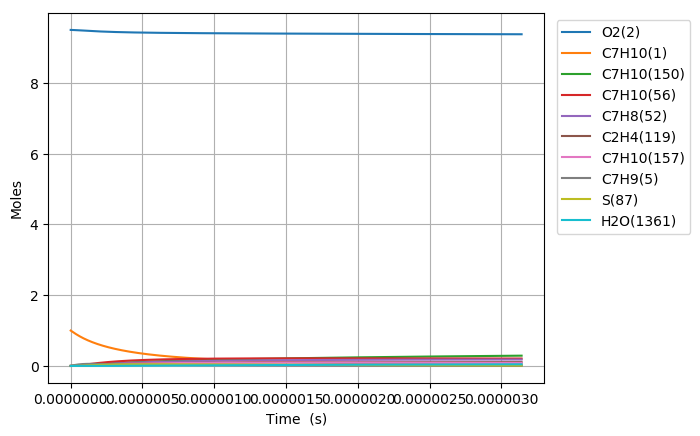

Source data for this figure (header and first rows):
Time (s), Volume (m^3), N2, Ar, He, Ne, C7H10(1), O2(2), C7H10(21), C7H9(5), C7H11(22), S(68), C7H9O2(58), C7H10(18), C7H10(157), C7H9O2(57), S(82), S(87), C7H8(52), C7H10(150), C7H10(56), S(211), S(207), C7H8(271)
0.0, 0.2632, 76.95, 0.0, 0.0, 0.0, 1.0, 9.5, 0.0, 0.0, 0.0, 0.0, 0.0, 0.0, 0.0, 0.0, 0.0, 0.0, 0.0, 0.0, 0.0, 0.0, 0.0, 0.0
4.1168281795403725e-22, 0.2632, 76.95, 0.0, 0.0, 0.0, 1, 9.5, 4.3531163629686869e-17, 4.2711229992114801e-16, 4.2711105442038623e-16, 6.7728231901660618e-28, 6.7728112255515718e-28, 2.6600050398876605e-16, 8.3101393394809942e-26, 4.1268810164146965e-28, 1.2210257739068222e-40, 2.7236809465594441e-45, 7.8829166989590194e-32, 1.251797587548029e-25, 2.1575897943508835e-30, 1.4879721184865583e-40, 2.3732426946488683e-45, 6.8630507340157628e-48
1.1527118902713044e-21, 0.2632, 76.95, 0.0, 0.0, 0.0, 1, 9.5, 1.2188725816312293e-16, 1.1959144397756794e-15, 1.1959109523748807e-15, 4.0907852068153386e-27, 4.090759484241523e-27, 7.4480141045957709e-16, 5.0193241570597176e-25, 2.4926361328508128e-27, 1.449582983295862e-39, 3.2335566460856112e-44, 4.7612816861663936e-31, 7.5608574227845731e-25, 1.3031842357847183e-29, 1.7664535384288649e-39, 2.8175134847244424e-44, 8.1478138313993461e-47
2.6347700349058385e-21, 0.2632, 76.95, 0.0, 0.0, 0.0, 1, 9.5, 2.7859944722999395e-16, 2.7335187194706027e-15, 2.7335107482750641e-15, 1.9695369836328462e-26, 1.9695057606523939e-26, 1.7024032205653285e-15, 2.4165885139408721e-24, 1.2000969979778986e-26, 1.4231693156490481e-38, 3.1747262410086921e-43, 2.2923521760499928e-30, 3.6402273755813873e-24, 6.2742711219241373e-29, 1.7341727398614774e-38, 2.7662509335585022e-43, 7.9995719354938296e-46
5.598886324174907e-21, 0.2632, 76.95, 0.0, 0.0, 0.0, 1, 9.5, 5.9202382536373144e-16, 5.8087272788038925e-15, 5.8087103400402126e-15, 8.6014854508139707e-26, 8.6011835763126529e-26, 3.6176068294333484e-15, 1.0553876899345454e-23, 5.2411388743598868e-26, 1.258706253072809e-37, 2.8080098652577e-42, 1.0011304207602592e-29, 1.5897829268774405e-23, 2.7401390387757839e-28, 1.5336039256575747e-37, 2.4467167106949073e-42, 7.0755307845834897e-45
1.1527118902713042e-20, 0.2632, 76.95, 0.0, 0.0, 0.0, 1, 9.5, 1.2188725816311882e-15, 1.1959144397244245e-14, 1.1959109523429626e-14, 3.5909508547988081e-25, 3.5906865089416393e-25, 7.4480140017954586e-15, 4.4060358221769586e-23, 2.1880723000649758e-25, 1.0578992119672637e-36, 2.3603016694134538e-41, 4.1795224337202292e-29, 6.6370307254026461e-23, 1.1439541089199853e-27, 1.2886623989415358e-36, 2.0566112847574162e-41, 5.947409957000721e-44
2.3383584059789314e-20, 0.2632, 76.95, 0.0, 0.0, 0.0, 1, 9.5, 2.4725700941660279e-15, 2.4259978633220131e-14, 2.4259907889644938e-14, 1.4670205937516696e-24, 1.4667995759994682e-24, 1.5108828165023972e-14, 1.8000093744008456e-22, 8.9389892311657754e-25, 8.6713421610666228e-36, 1.9351179860430037e-40, 1.7074712886038731e-28, 2.7114435756013389e-22, 4.673425797776047e-27, 1.055828457646169e-35, 1.6861316670346404e-40, 4.8760460098724649e-43
4.709651437394186e-20, 0.2632, 76.95, 0.0, 0.0, 0.0, 1, 9.5, 4.9799651192354151e-15, 4.8861647101553238e-14, 4.8861504619821475e-14, 5.9299317941351469e-24, 5.9281248455453105e-24, 3.0430455765498287e-14, 7.2759254910663788e-22, 3.6132823168199446e-24, 7.0191137071417244e-35, 1.5671087483109488e-39, 6.901871949467612e-28, 1.0960088158358798e-21, 1.8890734289519882e-26, 8.5391398800335717e-35, 1.3654690592008598e-39, 3.9487484784174853e-42
9.452237500224695e-20, 0.2632, 76.95, 0.0, 0.0, 0.0, 1, 9.5, 9.9947551693730173e-15, 9.8064984023749585e-14, 9.8064698071158208e-14, 2.3843994918475399e-23, 2.3829385594460837e-23, 6.1073708062516949e-14, 2.9256174808479217e-21, 1.4528848855329765e-23, 5.6445066735778783e-34, 1.2613454725441256e-38, 2.7752123551520232e-27, 4.407003005610481e-21, 7.5958811720710872e-26, 6.8550292345138968e-34, 1.0990417230177171e-38, 3.1782963081285604e-41
1.8937409625885714e-19, 0.2632, 76.95, 0.0, 0.0, 0.0, 1, 9.5, 2.0024335269643536e-14, 1.9647165781030161e-13, 1.9647108493776634e-13, 9.5625083967163676e-23, 9.5507641950947252e-23, 1.2236020104084159e-13, 1.1733033341871585e-20, 5.826717870615038e-23, 4.5212189277367641e-33, 1.0121503176248315e-37, 1.1129842786672749e-26, 1.7674051218604794e-20, 3.0462880830656336e-25, 5.47203882525778e-33, 8.8190122532236164e-38, 2.5503826241114123e-40
3.7907753877207753e-19, 0.2632, 76.95, 0.0, 0.0, 0.0, 1, 9.5, 4.0083495470165833e-14, 3.9328500515235201e-13, 3.9328385852672151e-13, 3.829991125103685e-22, 3.8205811296674575e-22, 2.449331405346971e-13, 4.6993322365358629e-20, 2.3337260765852236e-22, 3.6094975130027432e-32, 8.1095194831977362e-37, 4.4577424085998701e-26, 7.0788376902807587e-20, 1.2201041678341275e-24, 4.3390049080101579e-32, 7.0657726783528583e-37, 2.0434096423856133e-39
7.584844237985182e-19, 0.2632, 76.95, 0.0, 0.0, 0.0, 1, 9.5, 8.0201815871135421e-14, 7.8691169891469955e-13, 7.8690940512758718e-13, 1.5329945653477248e-21, 1.5254736607304225e-21, 4.9007883367169059e-13, 1.8809567610842581e-19, 9.3409839981690977e-22, 2.8692245579350892e-31, 6.4925467362168619e-36, 1.784258683645772e-25, 2.8333786469973816e-19, 4.8835963480199685e-24, 3.4034644764427586e-31, 5.6566439674664026e-36, 1.6359701917528162e-38
1.5172981938513996e-18, 0.2632, 76.95, 0.0, 0.0, 0.0, 1, 9.5, 1.6043845667277465e-13, 1.5741650827719038e-12, 1.5741604960211394e-12, 6.1339750057868971e-21, 6.0740418502890809e-21, 9.8036947654646373e-13, 7.5262705830371212e-19, 3.7376085792528344e-21, 2.2640014639124705e-30, 5.1960109412211159e-35, 7.1393588312037042e-25, 1.1337195411762167e-18, 1.9540746518754466e-23, 2.6175436940178378e-30, 4.5266014910981128e-35, 1.3092733538237671e-37
3.0349257339571623e-18, 0.2632, 76.95, 0.0, 0.0, 0.0, 1, 9.5, 3.2091173827485335e-13, 3.1486718359698774e-12, 3.1486626685755281e-12, 2.453989364010614e-20, 2.4064606082539145e-20, 1.9609477887283995e-12, 3.0109930969628081e-18, 1.4952854184871672e-20, 1.7619858525017814e-29, 4.1575987409430171e-34, 2.8562084132677274e-24, 4.5356085390585207e-18, 7.8175709831253536e-23, 1.942337662596156e-29, 3.6212764382200083e-34, 1.0476176005527802e-36
6.0701808141686886e-18, 0.2632, 76.95, 0.0, 0.0, 0.0, 1, 9.5, 6.4185830147421173e-13, 6.2976852854873424e-12, 6.2976669767534444e-12, 9.8167558841869939e-20, 9.4432268462480468e-20, 3.9220925190557013e-12, 1.2044910875349097e-17, 5.9816173332557252e-20, 1.3364136649625866e-28, 3.3263956592308675e-33, 1.1425763442986662e-23, 1.8143847846542976e-17, 3.1272828622122096e-22, 1.3558452415025852e-28, 2.8961887290236013e-33, 8.3817364766474292e-36
1.2140690974591741e-17, 0.2632, 76.95, 0.0, 0.0, 0.0, 1, 9.5, 1.2837514278537318e-12, 1.2595711965892904e-11, 1.2595675445385859e-11, 3.9268617638931525e-19, 3.6382973917394065e-19, 7.844334405433491e-12, 4.8181270076957831e-17, 2.3927353920370314e-19, 9.6802903410930391e-28, 2.6612442211804998e-32, 4.5704913117436205e-23, 7.257784157738368e-17, 1.2509640217696224e-21, 8.6251687360559459e-28, 2.3152908557208051e-32, 6.7057073351191143e-35
2.4281711295437843e-17, 0.2632, 76.95, 0.0, 0.0, 0.0, 1, 9.5, 2.5675376805359867e-12, 2.5191764514639219e-11, 2.5191691791757219e-11, 1.5707763639823616e-18, 1.3548252832566795e-18, 1.5688627896013318e-11, 1.9272632992159578e-16, 9.5710651046347551e-19, 6.5039390343781467e-27, 2.1290480893888437e-31, 1.8282336885677636e-22, 2.9031324866171915e-16, 5.0039577029130139e-21, 4.8756798996568471e-27, 1.8494506381836414e-31, 5.3646929225842974e-34
4.856375193713005e-17, 0.2632, 76.95, 0.0, 0.0, 0.0, 1, 9.5, 5.1351101855933523e-12, 5.0383866755373245e-11, 5.038372212092759e-11, 6.2831669859537197e-18, 4.7541554731999775e-18, 3.1376453867536545e-11, 7.7089179246710782e-16, 3.8284080713769e-18, 3.929460591721067e-26, 1.7032621719684951e-30, 7.313008897406823e-22, 1.1612326178992848e-15, 2.0016033053817096e-20, 2.4455875532921027e-26, 1.4750762920710486e-30, 4.2918048261753772e-33
7.284579257882226e-17, 0.2632, 76.95, 0.0, 0.0, 0.0, 1, 9.5, 7.7026826903435767e-12, 7.5575966446128344e-11, 7.5575750086527191e-11, 1.335176629440446e-17, 9.2640824183891361e-18, 4.7063518948106229e-11, 1.6381185771462873e-15, 8.1353079304018446e-18, 9.7153986128380571e-26, 4.8702877559193266e-30, 1.5540190045036921e-21, 2.4675794220783162e-15, 4.2534195633046861e-20, 5.5962856151521354e-26, 4.2104396453885375e-30, 1.2271916101021981e-32
9.712783322051447e-17, 0.2632, 76.95, 0.0, 0.0, 0.0, 1, 9.5, 1.0270255194786658e-11, 1.0076806382729861e-10, 1.0076777568855757e-10, 2.2776572730584229e-17, 1.4644249321582153e-17, 6.274982325602328e-11, 2.7943926654164053e-15, 1.3877768782189598e-17, 1.8187744384369155e-25, 1.0272882533769926e-29, 2.6509776978666384e-21, 4.2093325443550759e-15, 7.255844475193702e-20, 9.9502079518822688e-26, 8.8669890890559825e-30, 2.588506749225093e-32
1.456919145038989e-16, 0.2632, 76.95, 0.0, 0.0, 0.0, 1, 9.5, 1.5405400202951974e-11, 1.5115225372026048e-10, 1.511518213454709e-10, 4.7156054641790318e-17, 2.6896023181307863e-17, 9.4120646750505434e-11, 5.7852736891274184e-15, 2.8731748565782003e-17, 4.1699304942899052e-25, 2.8058586695265497e-29, 5.4885208866895553e-21, 8.7146452674598692e-15, 1.5022326661530637e-19, 2.1489393958409115e-25, 2.4154794116377981e-29, 7.0700263076082768e-32
1.9425599578728331e-16, 0.2632, 76.95, 0.0, 0.0, 0.0, 1, 9.5, 2.0540545209987811e-11, 2.0153643644775131e-10, 2.0153585831071014e-10, 8.0200137579958955e-17, 4.1020593343638806e-17, 1.2548867358984797e-10, 9.8389683169571979e-15, 4.8864488376381547e-17, 7.5648180116726749e-25, 5.8708214951892493e-29, 9.3345443704691639e-21, 1.4820926940650495e-14, 2.554906407834459e-19, 3.7467244511939254e-25, 5.0422035616102236e-29, 1.4792873728636698e-31
2.4282007707066773e-16, 0.2632, 76.95, 0.0, 0.0, 0.0, 1, 9.5, 2.5675690215813502e-11, 2.519206122166047e-10, 2.519198859634519e-10, 1.2252771120993628e-16, 5.6433327235717241e-17, 1.56853704795238e-10, 1.5031298152672703e-14, 7.4652793352383232e-17, 1.2093950575187316e-24, 1.0687651672622036e-28, 1.426108235740965e-20, 2.2642391413649604e-14, 3.9033217449042661e-19, 5.8201768881848174e-25, 9.1573874833145443e-29, 2.6929878186791634e-31
3.3994823963743657e-16, 0.2632, 76.95, 0.0, 0.0, 0.0, 1, 9.5, 3.5945980223758419e-11, 3.526889448233729e-10, 3.5268791274655628e-10, 2.3561639494898775e-16, 8.8823814034597495e-17, 2.1957459738272828e-10, 2.8902751515170933e-14, 1.4354966070190452e-16, 2.4645092453204849e-24, 2.8218820406795589e-28, 2.7423572822519726e-20, 4.3537650977195757e-14, 7.5059537533509613e-19, 1.1423856638473329e-24, 2.4022932961732698e-28, 7.1102875954771966e-31
4.370764022042054e-16, 0.2632, 76.95, 0.0, 0.0, 0.0, 1, 9.5, 4.6216270226788278e-11, 4.5345725312022702e-10, 4.5345590170682964e-10, 3.8641009780101895e-16, 1.2249717494412366e-16, 2.8228333474150363e-10, 4.7397393204079643e-14, 2.3541301652003637e-16, 4.1827097393717611e-24, 5.8505149326244072e-28, 4.4974603924535519e-20, 7.1397048871477379e-14, 1.2309748656515148e-18, 1.8959189342492349e-24, 4.9517133635818552e-28, 1.4741411871363443e-30
6.313327273377431e-16, 0.2632, 76.95, 0.0, 0.0, 0.0, 1, 9.5, 6.6756850218104898e-11, 6.5499379994523175e-10, 6.5499176617534221e-10, 8.0109615151776379e-16, 1.9055348489414534e-16, 4.0766438609259377e-10, 9.8249674594383689e-14, 4.8801721451656493e-16, 9.0082584981091343e-24, 1.7579405346518123e-27, 9.3240433219605315e-20, 1.4799836749899269e-13, 2.5520319323685392e-18, 3.9822934937896738e-24, 1.4678181487668027e-27, 4.4293688957095888e-30
1.0198453776048184e-15, 0.2632, 76.95, 0.0, 0.0, 0.0, 1, 9.5, 1.0783801014176631e-10, 1.0580666168974776e-09, 1.0580630413110797e-09, 2.0828560158700051e-15, 3.2720854411564858e-16, 6.5828102655547865e-10, 2.5537617925228454e-13, 1.2686544268802099e-15, 2.4215392184349329e-23, 7.558212940475659e-27, 2.4242671866728955e-19, 3.8468583001204744e-13, 6.6353262447256031e-18, 1.0471591612662231e-23, 6.1272842051019128e-27, 1.9043275237835242e-29
1.4083580278718937e-15, 0.2632, 76.95, 0.0, 0.0, 0.0, 1, 9.5, 1.4891916998679919e-10, 1.4611390657427284e-09, 1.4611337113863451e-09, 3.967791658165348e-15, 4.638700203326785e-16, 9.0870401291878977e-10, 4.8635908404828177e-13, 2.4164235469757377e-15, 4.6830415092515089e-23, 1.9532073420980051e-26, 4.6181872206179589e-19, 7.326268583302018e-13, 1.2640181672697975e-17, 2.0048725846586659e-23, 1.5479975279244695e-26, 4.9210571329750844e-29
1.796870678138969e-15, 0.2632, 76.95, 0.0, 0.0, 0.0, 1, 9.5, 1.9000032975320385e-10, 1.8642111467571808e-09, 1.8642037764087905e-09, 6.4558954349172586e-15, 6.0040783063584943e-16, 1.1589337427734689e-09, 7.9114389105884343e-13, 3.9311784664249719e-15, 7.6853218197546338e-23, 3.9860577181755297e-26, 7.5141620503696841e-19, 1.1917393594751041e-12, 2.0566591542035637e-17, 3.2712467341639521e-23, 3.093582254980341e-26, 1.0042492402665343e-28
2.185383328406044e-15, 0.2632, 76.95, 0.0, 0.0, 0.0, 1, 9.5, 2.310814894409805e-10, 2.267282860009843e-09, 2.2672732363852217e-09, 9.5471605469669444e-15, 7.3690322075450938e-16, 1.408970609661534e-09, 1.1696745267651057e-12, 5.8127689346395996e-15, 1.1428372315389076e-22, 7.0797676394567214e-26, 1.111219049323974e-18, 1.7619388670732609e-12, 3.0414552457762961e-17, 4.8461552389423002e-23, 5.3838324431699014e-26, 1.7836300721960309e-28
2.9624086289401948e-15, 0.2632, 76.95, 0.0, 0.0, 0.0, 1, 9.5, 3.1324380858065047e-10, 3.0734251836722942e-09, 3.0734103412236246e-09, 1.7539151210080707e-14, 1.0098799485371984e-15, 1.9084671226226685e-09, 2.1477661848091674e-12, 1.0675900823858992e-14, 2.113675530680218e-22, 1.7285500686709717e-25, 2.0414405748455754e-18, 3.2352869372804347e-12, 5.5875120066711624e-17, 8.9211079372740501e-23, 1.2637113423600725e-25, 4.3545503470524732e-28
3.739433929474345e-15, 0.2632, 76.95, 0.0, 0.0, 0.0, 1, 9.5, 3.9540612740580998e-10, 3.8795660378771409e-09, 3.8795450259526118e-09, 2.7943712622070355e-14, 1.2828548837526045e-15, 2.4071964283332937e-09, 3.4201866287739646e-12, 1.7004617499669911e-14, 3.3808127643364303e-22, 3.4378312266046568e-25, 3.2524827593730216e-18, 5.1519970835028615e-12, 8.9021868424471776e-17, 1.4228719952982966e-22, 2.4204142630942179e-25, 8.6600803594008563e-28
4.5164592300084954e-15, 0.2632, 76.95, 0.0, 0.0, 0.0, 1, 9.5, 4.7756844591646074e-10, 4.6857054238539029e-09, 4.6856772906255169e-09, 4.0760791489448784e-14, 1.5558624732646363e-15, 2.9051613242300197e-09, 4.986466417847754e-12, 2.4797655016598739e-14, 4.944242460424176e-22, 6.0261916316331167e-25, 4.7443450864044656e-18, 7.5113621634567516e-12, 1.2985478197001258e-16, 2.0767928220186261e-22, 4.0882241075769855e-25, 1.5179459963854212e-27
5.293484530542646e-15, 0.2632, 76.95, 0.0, 0.0, 0.0, 1, 9.5, 5.5973076411260373e-10, 5.4918433429107364e-09, 5.4918071352948126e-09, 5.5990335370094617e-14, 1.828846391273231e-15, 3.4023643135017047e-09, 6.8461420254622309e-12, 3.4053761571491067e-14, 6.8039580503215311e-22, 9.6824441853009281e-25, 6.5170270925176216e-18, 1.0312683943843024e-11, 1.7837384656243783e-16, 2.8537679883625733e-22, 6.3295155737080129e-25, 2.4387880099628593e-27
6.070509831076796e-15, 0.2632, 76.95, 0.0, 0.0, 0.0, 1, 9.5, 6.4189308199423972e-10, 6.2979797962222518e-09, 6.2979345600114962e-09, 7.3632293302062914e-14, 2.1018500180350173e-15, 3.8988076025462544e-09, 8.9987637368854974e-12, 4.4771719193032245e-14, 8.9599534792295153e-22, 1.4590547831338192e-24, 8.5705283417687989e-18, 1.3555284996877679e-11, 2.3457904881465714e-16, 3.753695054656298e-22, 9.1914134872564592e-25, 3.6748186650380547e-27
7.624560432145097e-15, 0.2632, 76.95, 0.0, 0.0, 0.0, 1, 9.5, 8.0621771681399684e-10, 7.910248310550218e-09, 7.9101821497903829e-09, 1.161532480982943e-13, 2.6478066020273411e-15, 4.8894232478759136e-09, 1.4181065650290992e-11, 7.058835663368872e-14, 1.4160758298034577e-21, 2.8892856890414248e-24, 1.3519986738929938e-17, 2.1361643887874414e-11, 3.7004781033499276e-16, 5.921998565285201e-22, 1.6934147896114162e-24, 7.2762002012351519e-27
9.023205973106568e-15, 0.2632, 76.95, 0.0, 0.0, 0.0, 1, 9.5, 9.5410988707617674e-10, 9.3612849727229435e-09, 9.3611967048618352e-09, 1.626720554166353e-13, 3.1391852763293542e-15, 5.7783985367771847e-09, 1.9842570266934854e-11, 9.8810784315645925e-14, 1.9854696901810301e-21, 4.7874029011334348e-24, 1.8934896570956164e-17, 2.9889849620509804e-11, 5.182561475256128e-16, 8.2929514904165826e-22, 2.6360778783922728e-24, 1.2055042844173373e-26
1.042185151406804e-14, 0.2632, 76.95, 0.0, 0.0, 0.0, 1, 9.5, 1.1020020563193728e-09, 1.0812316904673454e-08, 1.0812203420076586e-08, 2.1700629502063397e-13, 3.6305807510246441e-15, 6.6649411724981942e-09, 2.6446333460322608e-11, 1.3175086424400004e-13, 2.6508484948336255e-21, 7.3750753643731642e-24, 2.5259653702712713e-17, 3.9837426267202391e-11, 6.913673546731354e-16, 1.1060691967785043e-21, 3.8252921144498658e-24, 1.8569060981700998e-26
1.1820497055029511e-14, 0.2632, 76.95, 0.0, 0.0, 0.0, 1, 9.5, 1.2498942245435915e-09, 1.2263344113513181e-08, 1.2263202295732706e-08, 2.7915566903945335e-13, 4.1219374975161489e-15, 7.549060428315747e-09, 3.398977475471938e-11, 1.6940154064187697e-13, 3.4122085573746424e-21, 1.0759538561690683e-23, 3.2494255483994389e-17, 5.1200486729161802e-11, 8.8938135031006397e-16, 1.4224626556854862e-21, 5.2705982855372259e-24, 2.7087688124080858e-26
1.4617788136952453e-14, 0.2632, 76.95, 0.0, 0.0, 0.0, 1, 9.5, 1.5456785579351239e-09, 1.5165384389871839e-08, 1.5165176529560449e-08, 4.2689862969074233e-13, 5.1046756569636301e-15, 9.3100630339505683e-09, 5.1885422787033752e-11, 2.5880653097655183e-13, 5.2228579013094025e-21, 2.0347727383749751e-23, 4.9692982439207364e-17, 7.8157590606324109e-11, 1.3601173821496931e-15, 2.1738710301797271e-21, 8.9555659940104854e-24, 5.1215812432165928e-26
1.71157195330184e-14, 0.2632, 76.95, 0.0, 0.0, 0.0, 1, 9.5, 1.809808725861327e-09, 1.7756839063071565e-08, 1.7756561625311741e-08, 5.8524893012068424e-13, 5.9822389009996865e-15, 1.0874495006278841e-08, 7.1017424416360809e-11, 3.5449955708657662e-13, 7.1641929250735704e-21, 3.26659568296741e-23, 6.8127117120116079e-17, 1.0697707533968622e-10, 1.8646668491227162e-15, 2.9782250574004314e-21, 1.3159916419225254e-23, 8.2205947717669785e-26
1.9613650929084346e-14, 0.2632, 76.95, 0.0, 0.0, 0.0, 1, 9.5, 2.0739388905374306e-09, 2.0348278778189154e-08, 2.0347921720008729e-08, 7.6852238263474104e-13, 6.8597781601049555e-15, 1.2431316919403659e-08, 9.3107716236257868e-11, 4.6511065123956357e-13, 9.4116206814243583e-21, 4.9163734527281181e-23, 8.9463315412603526e-17, 1.4025277958712907e-10, 2.4486467446968733e-15, 3.9080504714713123e-21, 1.8237051832486205e-23, 1.2370081397025973e-25
2.2111582325150292e-14, 0.2632, 76.95, 0.0, 0.0, 0.0, 1, 9.5, 2.3380690519634713e-09, 2.2939703574945573e-08, 2.2939256815346378e-08, 9.7671729338178503e-13, 7.7373410604284598e-15, 1.3980568602813649e-08, 1.1814191354987992e-10, 5.9060004558119032e-13, 1.196512039267762e-20, 7.0452613649421699e-23, 1.137015624659638e-16, 1.7796303496807517e-10, 3.1120566105622016e-15, 4.9630127969541452e-21, 2.419169993831542e-23, 1.772330677660216e-25
2.460951372121624e-14, 0.2632, 76.95, 0.0, 0.0, 0.0, 1, 9.5, 2.6021992101394858e-09, 2.5531113493025213e-08, 2.5530566913019368e-08, 1.2098319687877995e-12, 8.6149014357868629e-15, 1.5522288723681796e-08, 1.4610570701815652e-10, 7.3092808260202651e-13, 1.4824671244685171e-20, 9.7144513472158287e-23, 1.4084184347225637e-16, 2.2008628661732285e-10, 3.8548959896060227e-15, 6.1427784864368032e-21, 3.1026055980942085e-23, 2.4433517114959968e-25
2.7107445117282185e-14, 0.2632, 76.95, 0.0, 0.0, 0.0, 1, 9.5, 2.866329365065511e-09, 2.8122508572013395e-08, 2.8121852014722502e-08, 1.4678647151279553e-12, 9.4924326137179754e-15, 1.7056515106221951e-08, 1.7698485722917191e-10, 8.8605520437092951e-13, 1.7990252422172455e-20, 1.2985187559615712e-22, 1.7088414366276953e-16, 2.666010850045615e-10, 4.6771644258224676e-15, 7.4470148300312618e-21, 3.8740525376531454e-23, 3.2653978822918635e-25
2.960537651334813e-14, 0.2632, 76.95, 0.0, 0.0, 0.0, 1, 9.5, 3.1304595167415837e-09, 3.0713888851333814e-08, 3.0713112122150682e-08, 1.75081383861007e-12, 1.0369968456296021e-14, 1.8583284932622714e-08, 2.1076519422156931e-10, 1.0559419540655987e-12, 2.1461843142817875e-20, 1.6918763621721224e-22, 2.0382844830918705e-16, 3.174860852164029e-10, 5.5788614643598518e-15, 8.8753899682899242e-21, 4.7334218521802548e-23, 4.2537971816402842e-25
3.2103307909414075e-14, 0.2632, 76.95, 0.0, 0.0, 0.0, 1, 9.5, 3.3945896651677403e-09, 3.3305254370342393e-08, 3.3304347236998746e-08, 2.0586776454785267e-12, 1.1247507275618096e-14, 2.0102634878769198e-08, 2.4743261753737566e-10, 1.2405489781456679e-12, 2.5239422601287675e-20, 2.1576518931745145e-22, 2.3967474272444537e-16, 3.7272004703592147e-10, 6.5599866515589076e-15, 1.0427572910406393e-20, 5.6805394719276388e-23, 5.4238780497036482e-25
3.460123930548002e-14, 0.2632, 76.95, 0.0, 0.0, 0.0, 1, 9.5, 3.6587198103440163e-09, 3.5896605168314033e-08, 3.5895557360961377e-08, 2.3914544421405931e-12, 1.2125022490961488e-14, 2.1614601276049792e-08, 2.8697309625128245e-10, 1.4398370290197645e-12, 2.9322969982884635e-20, 2.7019833998855048e-22, 2.7842301226324085e-16, 4.3228183498672146e-10, 7.6205395349851693e-15, 1.2103233556665545e-20, 6.7152016910341504e-23, 6.7909682375204903e-25
3.9597102097611914e-14, 0.2632, 76.95, 0.0, 0.0, 0.0, 1, 9.5, 4.1869800909470731e-09, 4.1079262757538474e-08, 4.10779026430084e-08, 3.1317402310900392e-12, 1.3880059385485061e-14, 2.4616527304833942e-08, 3.7461743942340374e-10, 1.8822997446909323e-12, 3.8407885377679757e-20, 4.0508876899390205e-22, 3.6462541833417367e-16, 5.6430486443303269e-10, 9.9799265867824883e-15, 1.5823671969323641e-20, 9.0462612245445974e-23, 1.0177485771098854e-24
4.4592964889743807e-14, 0.2632, 76.95, 0.0, 0.0, 0.0, 1, 9.5, 4.7152403585510425e-09, 4.626186193088091e-08, 4.6260147981846264e-08, 3.9716576595711735e-12, 1.5635091685002451e-14, 2.7589348934387731e-08, 4.7358734259655547e-10, 2.3830182203651437e-12, 4.8716422961402869e-20, 5.787776587483499e-22, 4.6243555017407398e-16, 7.1338814781109066e-10, 1.2657019024321623e-14, 2.0034082071302953e-20, 1.1724900660190759e-22, 1.4535960990937219e-24
4.95888276818757e-14, 0.2632, 76.95, 0.0, 0.0, 0.0, 1, 9.5, 5.243500613156206e-09, 5.1444402998594494e-08, 5.1442293391027694e-08, 4.9111931834321835e-12, 1.7390093200016741e-14, 3.0533348548014612e-08, 5.8377300292996934e-10, 2.9416822346703643e-12, 6.0248416381928144e-20, 7.961905435626498e-22, 5.718532920791225e-16, 8.7936628367434673e-10, 1.5651813271151013e-14, 2.4731854683866635e-20, 1.4749282799581455e-22, 1.998900137043282e-24
5.458469047400759e-14, 0.2632, 76.95, 0.0, 0.0, 0.0, 1, 9.5, 5.7717608547628458e-09, 5.6626886269247996e-08, 5.6624338884103655e-08, 5.9503332601968578e-12, 1.9145073384363896e-14, 3.3448805529314387e-08, 7.0506568242763408e-10, 3.5579832148724348e-12, 7.3003699323422653e-20, 1.0622597407971781e-21, 6.9287852898507365e-16, 1.0620754746046097e-09, 1.8964305769682602e-14, 2.9914394494492461e-20, 1.8117526639194369e-22, 2.6659211213714159e-24
5.958055326613949e-14, 0.2632, 76.95, 0.0, 0.0, 0.0, 1, 9.5, 6.3000210833712405e-09, 6.1809312049774754e-08, 6.1806284474623307e-08, 7.0890643491948917e-12, 2.0900034877021464e-14, 3.6335996611204132e-08, 8.3735769662206216e-10, 4.2316142304706293e-12, 8.6982105486973489e-20, 1.3819242663374088e-21, 8.2551114646448178e-16, 1.2613535101657677e-09, 2.2594492981127961e-14, 3.5579120002983374e-20, 2.1827793853035705e-22, 3.4669190507144452e-24
6.457641605827138e-14, 0.2632, 76.95, 0.0, 0.0, 0.0, 1, 9.5, 6.8282812989816632e-09, 6.6991680645476361e-08, 6.698813017613379e-08, 8.3273729116375515e-12, 2.2654976829452062e-14, 3.9195195908976428e-08, 9.8054240479380276e-10, 4.9622699860949905e-12, 1.0218346859630543e-19, 1.7601297717715114e-21, 9.6975103072430649e-16, 1.4770397521709525e-09, 2.6542371385419757e-14, 4.1723463461735573e-20, 2.5878286334293461e-22, 4.4141534246147803e-24
7.456814164253516e-14, 0.2632, 76.95, 0.0, 0.0, 0.0, 1, 9.5, 7.8848016912096894e-09, 7.7356247495502049e-08, 7.7351521966306528e-08, 1.1102668311018277e-11, 2.6164803062779579e-14, 4.4830702194041693e-08, 1.2991684797210458e-09, 6.5934426399968056e-12, 1.3625440066240168e-19, 2.7119792623215624e-21, 1.2930521475610103e-15, 1.9570020446934978e-09, 3.5391187785049138e-14, 5.5440801400375323e-20, 3.4992750224699665e-22, 6.7963670911356574e-24
8.455986722679895e-14, 0.2632, 76.95, 0.0, 0.0, 0.0, 1, 9.5, 8.9413220314490815e-09, 8.7720589229366066e-08, 8.7714514362961253e-08, 1.4276111185137707e-11, 2.9674552921753387e-14, 5.0357464196944075e-08, 1.6601112800848155e-09, 8.4490911769034865e-12, 1.7521516576854025e-19, 3.9575050293838797e-21, 1.6627809817225924e-15, 2.5007081247785836e-09, 4.5510727178533493e-14, 7.1046138527448061e-20, 4.544663479404268e-22, 9.9106286103205196e-24
9.455159281106273e-14, 0.2632, 76.95, 0.0, 0.0, 0.0, 1, 9.5, 9.9978423197019423e-09, 9.8084708231496507e-08, 9.807710747440709e-08, 1.7847593290215463e-11, 3.3184227437104571e-14, 5.5777580161403058e-08, 2.0625542614955612e-09, 1.0526831209167796e-11, 2.1906443452286709e-19, 5.5365082124730361e-21, 2.0789366453936503e-15, 3.1069279912512592e-09, 5.6900962069048067e-14, 8.8519420475053108e-20, 5.7225730101580733e-22, 1.3854997117243079e-23
1.0454331839532652e-13, 0.2632, 76.95, 0.0, 0.0, 0.0, 1, 9.5, 1.1054362555970348e-08, 1.0844860686099468e-07, 1.0843930140892297e-07, 2.1817006411834779e-11, 3.669382731529089e-14, 6.1093107861017151e-08, 2.5056966357148137e-09, 1.282430367531088e-11, 2.6780087789414181e-19, 7.488893211195147e-21, 2.5415182606125941e-15, 3.7744553772057205e-09, 6.9561865249720679e-14, 1.0784080588608062e-19, 7.0315982612912388e-22, 1.8727524459081918e-23
1.145350439795903e-13, 0.2632, 76.95, 0.0, 0.0, 0.0, 1, 9.5, 1.2110882740256327e-08, 1.1881228745190997e-07, 1.1880109627475771e-07, 2.6184242364967744e-11, 4.0203353346983124e-14, 6.6306065471209149e-08, 2.9887530587856327e-09, 1.5339174565028614e-11, 3.2142316721206717e-19, 9.854666651180352e-21, 3.0505249591727405e-15, 4.5021072802207598e-09, 8.3493409800499586e-14, 1.2899066410132248e-19, 8.4703518683048625e-22, 2.4626255187368456e-23
1.245267695638541e-13, 0.2632, 76.95, 0.0, 0.0, 0.0, 1, 9.5, 1.3167402872561871e-08, 1.2917575231350335e-07, 1.2916249218012985e-07, 3.0949192993996329e-11, 4.3712806319185514e-14, 7.1418432249941493e-08, 3.5109533357824171e-09, 1.806913465562513e-11, 3.7992997416754199e-19, 1.2673936417887503e-20, 3.6059558825277887e-15, 5.2887235176098363e-09, 9.8695569085149376e-14, 1.5194957294269406e-19, 1.0037461514012562e-21, 3.1649226552968613e-23
... 927 more rows
